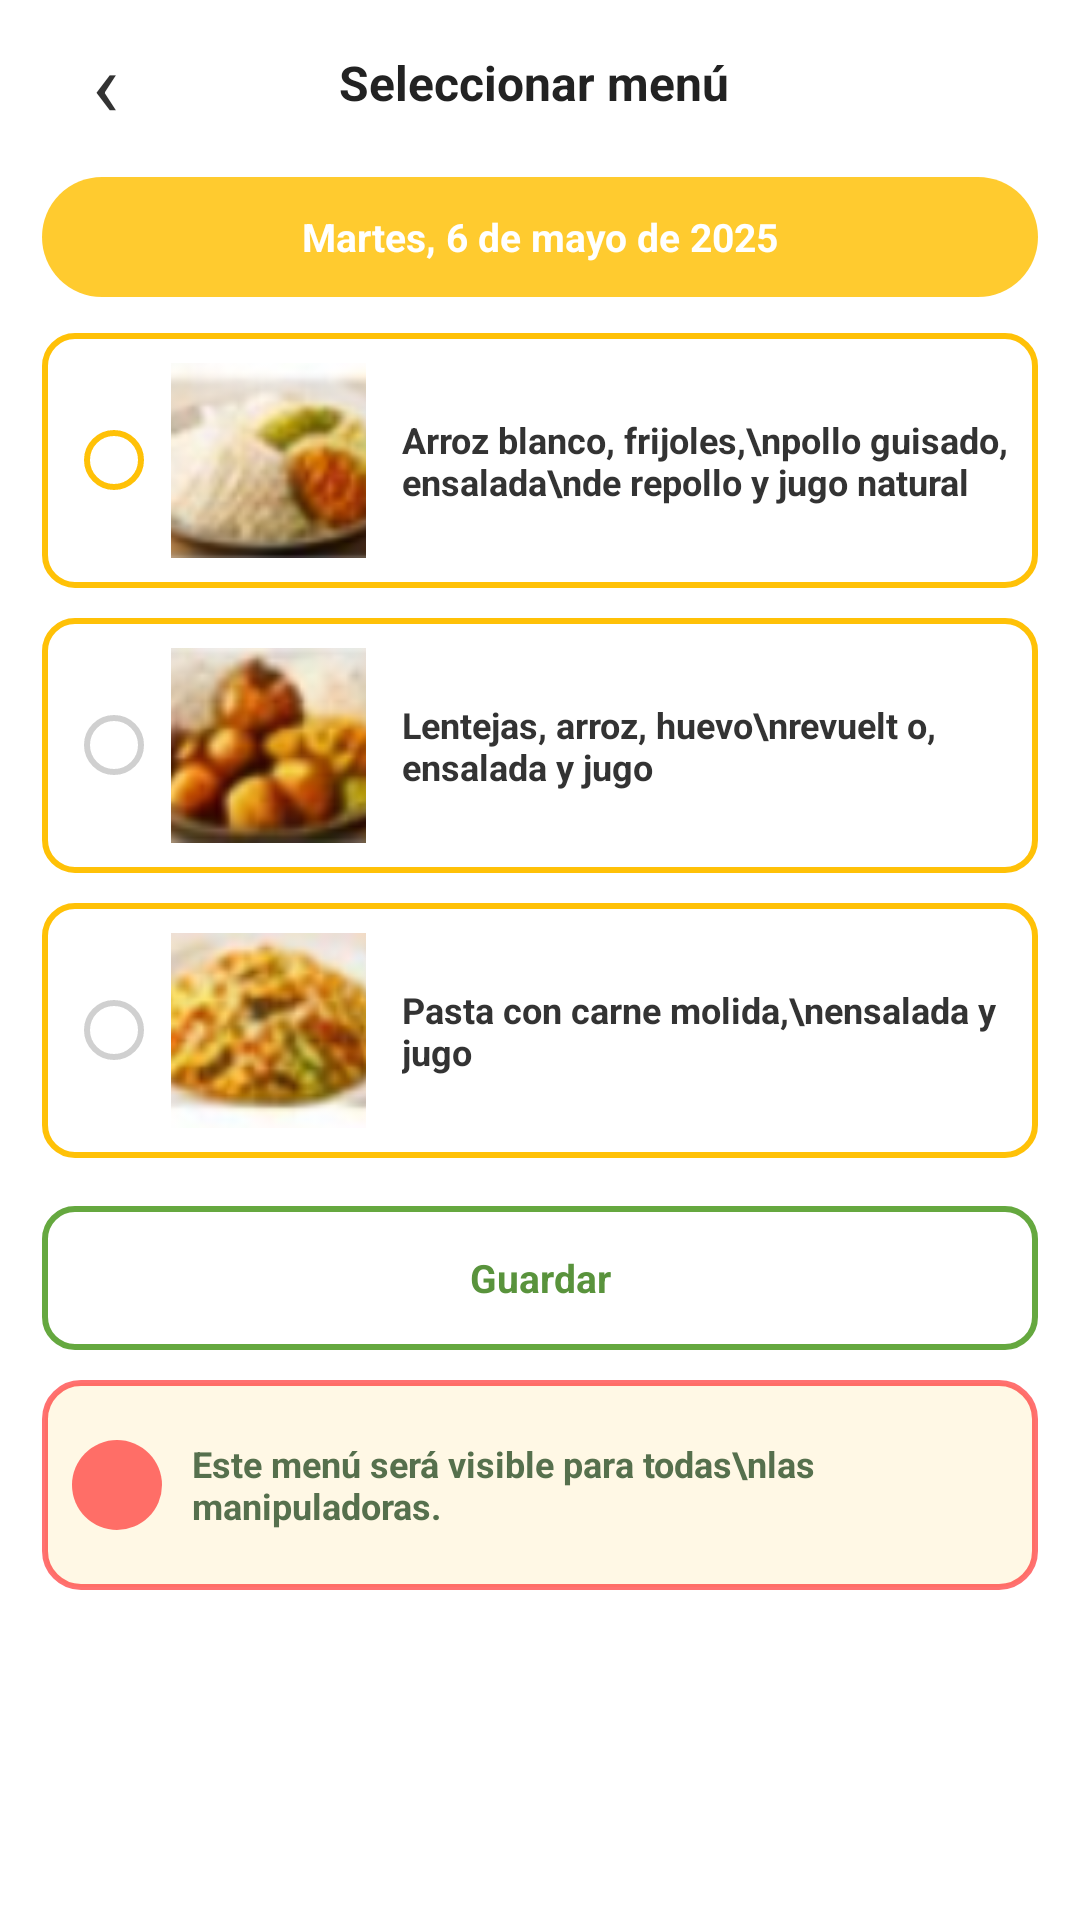

Produce the Android XML layout that renders to this screen, including the resource entries it uses.
<!-- AndroidManifest.xml: application theme Theme.MaterialComponents.DayNight.NoActionBar -->
<!-- res/layout/activity_seleccionar_menu.xml -->
<?xml version="1.0" encoding="utf-8"?>
<ScrollView xmlns:android="http://schemas.android.com/apk/res/android"
    android:layout_width="match_parent"
    android:layout_height="match_parent"
    android:background="#FFFFFF">

    <LinearLayout
        android:layout_width="match_parent"
        android:layout_height="wrap_content"
        android:orientation="vertical"
        android:paddingStart="14dp"
        android:paddingEnd="14dp"
        android:paddingBottom="20dp">

        
        <LinearLayout
            android:layout_width="match_parent"
            android:layout_height="55dp"
            android:gravity="center_vertical"
            android:orientation="horizontal">

            <TextView
                android:layout_width="42dp"
                android:layout_height="42dp"
                android:gravity="center"
                android:text="‹"
                android:textColor="#333333"
                android:textSize="30sp" />

            <TextView
                android:layout_width="0dp"
                android:layout_height="wrap_content"
                android:layout_weight="1"
                android:gravity="center"
                android:text="Seleccionar menú "
                android:textColor="#222222"
                android:textSize="16sp"
                android:textStyle="bold" />

            <TextView
                android:layout_width="42dp"
                android:layout_height="42dp"
                android:gravity="center"
                android:text=""
                android:textColor="#333333"
                android:textSize="30sp" />


        </LinearLayout>

        
        <TextView
            android:id="@+id/txtFecha"
            android:layout_width="match_parent"
            android:layout_height="40dp"
            android:layout_marginTop="4dp"
            android:background="@drawable/circulo_numero"
            android:gravity="center"
            android:text="Martes, 6 de mayo de 2025"
            android:textColor="#FFFFFF"
            android:textSize="13sp"
            android:textStyle="bold" />

        
        <RadioGroup
            android:id="@+id/radioGroupMenus"
            android:layout_width="match_parent"
            android:layout_height="wrap_content"
            android:orientation="vertical">

            
            <LinearLayout
                android:id="@+id/menu1"
                android:layout_width="match_parent"
                android:layout_height="85dp"
                android:layout_marginTop="12dp"
                android:background="@drawable/borde"
                android:gravity="center_vertical"
                android:orientation="horizontal"
                android:padding="8dp">

                <RadioButton
                    android:id="@+id/radioMenu1"
                    android:layout_width="35dp"
                    android:layout_height="wrap_content"
                    android:buttonTint="#FFC107" />

                <ImageView
                    android:id="@+id/imgMenu1"
                    android:layout_width="65dp"
                    android:layout_height="65dp"
                    android:contentDescription="Arroz con pollo"
                    android:scaleType="centerCrop"
                    android:src="@drawable/img" />

                <TextView
                    android:layout_width="0dp"
                    android:layout_height="wrap_content"
                    android:layout_weight="1"
                    android:layout_marginStart="12dp"
                    android:text="Arroz blanco, frijoles,\npollo guisado, ensalada\nde repollo y jugo natural"
                    android:textColor="#333333"
                    android:textSize="12sp"
                    android:textStyle="bold" />

            </LinearLayout>

            
            <LinearLayout
                android:id="@+id/menu2"
                android:layout_width="match_parent"
                android:layout_height="85dp"
                android:layout_marginTop="10dp"
                android:background="@drawable/borde"
                android:gravity="center_vertical"
                android:orientation="horizontal"
                android:padding="8dp">

                <RadioButton
                    android:id="@+id/radioMenu2"
                    android:layout_width="35dp"
                    android:layout_height="wrap_content"
                    android:buttonTint="#D0D0D0" />

                <ImageView
                    android:id="@+id/imgMenu2"
                    android:layout_width="65dp"
                    android:layout_height="65dp"
                    android:contentDescription="Lentejas"
                    android:scaleType="centerCrop"
                    android:src="@drawable/img_2" />

                <TextView
                    android:layout_width="0dp"
                    android:layout_height="wrap_content"
                    android:layout_weight="1"
                    android:layout_marginStart="12dp"
                    android:text="Lentejas, arroz, huevo\nrevuelt o, ensalada y jugo"
                    android:textColor="#333333"
                    android:textSize="12sp"
                    android:textStyle="bold" />

            </LinearLayout>

            
            <LinearLayout
                android:id="@+id/menu3"
                android:layout_width="match_parent"
                android:layout_height="85dp"
                android:layout_marginTop="10dp"
                android:background="@drawable/borde"
                android:gravity="center_vertical"
                android:orientation="horizontal"
                android:padding="8dp">

                <RadioButton
                    android:id="@+id/radioMenu3"
                    android:layout_width="35dp"
                    android:layout_height="wrap_content"
                    android:buttonTint="#D0D0D0" />

                <ImageView
                    android:id="@+id/imgMenu3"
                    android:layout_width="65dp"
                    android:layout_height="65dp"
                    android:contentDescription="Pasta"
                    android:scaleType="centerCrop"
                    android:src="@drawable/img_1" />

                <TextView
                    android:layout_width="0dp"
                    android:layout_height="wrap_content"
                    android:layout_weight="1"
                    android:layout_marginStart="12dp"
                    android:text="Pasta con carne molida,\nensalada y jugo"
                    android:textColor="#333333"
                    android:textSize="12sp"
                    android:textStyle="bold" />

            </LinearLayout>

        </RadioGroup>

        
        <TextView
            android:id="@+id/btnVerMas"
            android:layout_width="match_parent"
            android:layout_height="48dp"
            android:layout_marginTop="16dp"
            android:background="@drawable/boton_ver_mas"
            android:gravity="center"
            android:text="Guardar"
            android:textColor="#59933C"
            android:textSize="13sp"
            android:textStyle="bold" />

        
        <LinearLayout
            android:layout_width="match_parent"
            android:layout_height="70dp"
            android:layout_marginTop="10dp"
            android:background="@drawable/aviso_amarillo"
            android:gravity="center_vertical"
            android:orientation="horizontal"
            android:padding="10dp">

            <ImageView
                android:layout_width="30dp"
                android:layout_height="30dp"
                android:layout_marginEnd="10dp"
                android:src="@drawable/circulo_amarillo"
                android:contentDescription="Información" />

            <TextView
                android:layout_width="0dp"
                android:layout_height="wrap_content"
                android:layout_weight="1"
                android:text="Este menú será visible para todas\nlas manipuladoras."
                android:textColor="#56704D"
                android:textSize="12sp"
                android:textStyle="bold" />

        </LinearLayout>

    </LinearLayout>

</ScrollView>
<!-- resources referenced by this layout -->
<resources>
  <!-- drawable aviso_amarillo (drawable) -->
  <?xml version="1.0" encoding="utf-8"?>
  <shape xmlns:android="http://schemas.android.com/apk/res/android">
      <solid android:color="#FFF8E5" />
      <corners android:radius="10dp" />
      
      <stroke
          android:width="2dp"
          android:color="#A0FF1E1E" />
  
      
      <corners android:radius="12dp" />
  </shape>
  <!-- drawable borde (drawable) -->
  <?xml version="1.0" encoding="utf-8"?>
  <shape xmlns:android="http://schemas.android.com/apk/res/android">
      <solid android:color="@android:color/transparent" />
      <stroke
          android:width="2dp"
          android:color="#FFC107" />
      <corners android:radius="10dp" />
  
  </shape>
  <!-- drawable boton_ver_mas (drawable) -->
  <?xml version="1.0" encoding="utf-8"?>
  <selector xmlns:android="http://schemas.android.com/apk/res/android">
  
      
      <item android:state_pressed="true">
  
          <shape>
  
              <solid android:color="#FFF8E1" />
  
              <stroke
                  android:width="2dp"
                  android:color="#FFC107" />
  
              <corners android:radius="10dp" />
  
          </shape>
  
      </item>
  
      
      <item>
  
          <shape>
  
              <solid android:color="#FFFFFF" />
  
              <stroke
                  android:width="2dp"
                  android:color="#65A83F"
                  />
  
              <corners android:radius="10dp" />
  
          </shape>
  
      </item>
  
  </selector>
  <!-- drawable circulo_amarillo (drawable) -->
  <?xml version="1.0" encoding="utf-8"?>
  <shape xmlns:android="http://schemas.android.com/apk/res/android">
      <solid android:color="#A0FF1E1E" />
      <corners android:radius="50dp" />
  </shape>
  <!-- drawable circulo_numero (drawable) -->
  <?xml version="1.0" encoding="utf-8"?>
  <shape xmlns:android="http://schemas.android.com/apk/res/android">
      <solid android:color="#D5FFC107" />
      <corners android:radius="50dp" />
  </shape>
  <!-- drawable img: png bitmap (drawable, 23751 bytes) -->
  <!-- drawable img_1: png bitmap (drawable, 15270 bytes) -->
  <!-- drawable img_2: png bitmap (drawable, 14780 bytes) -->
</resources>
